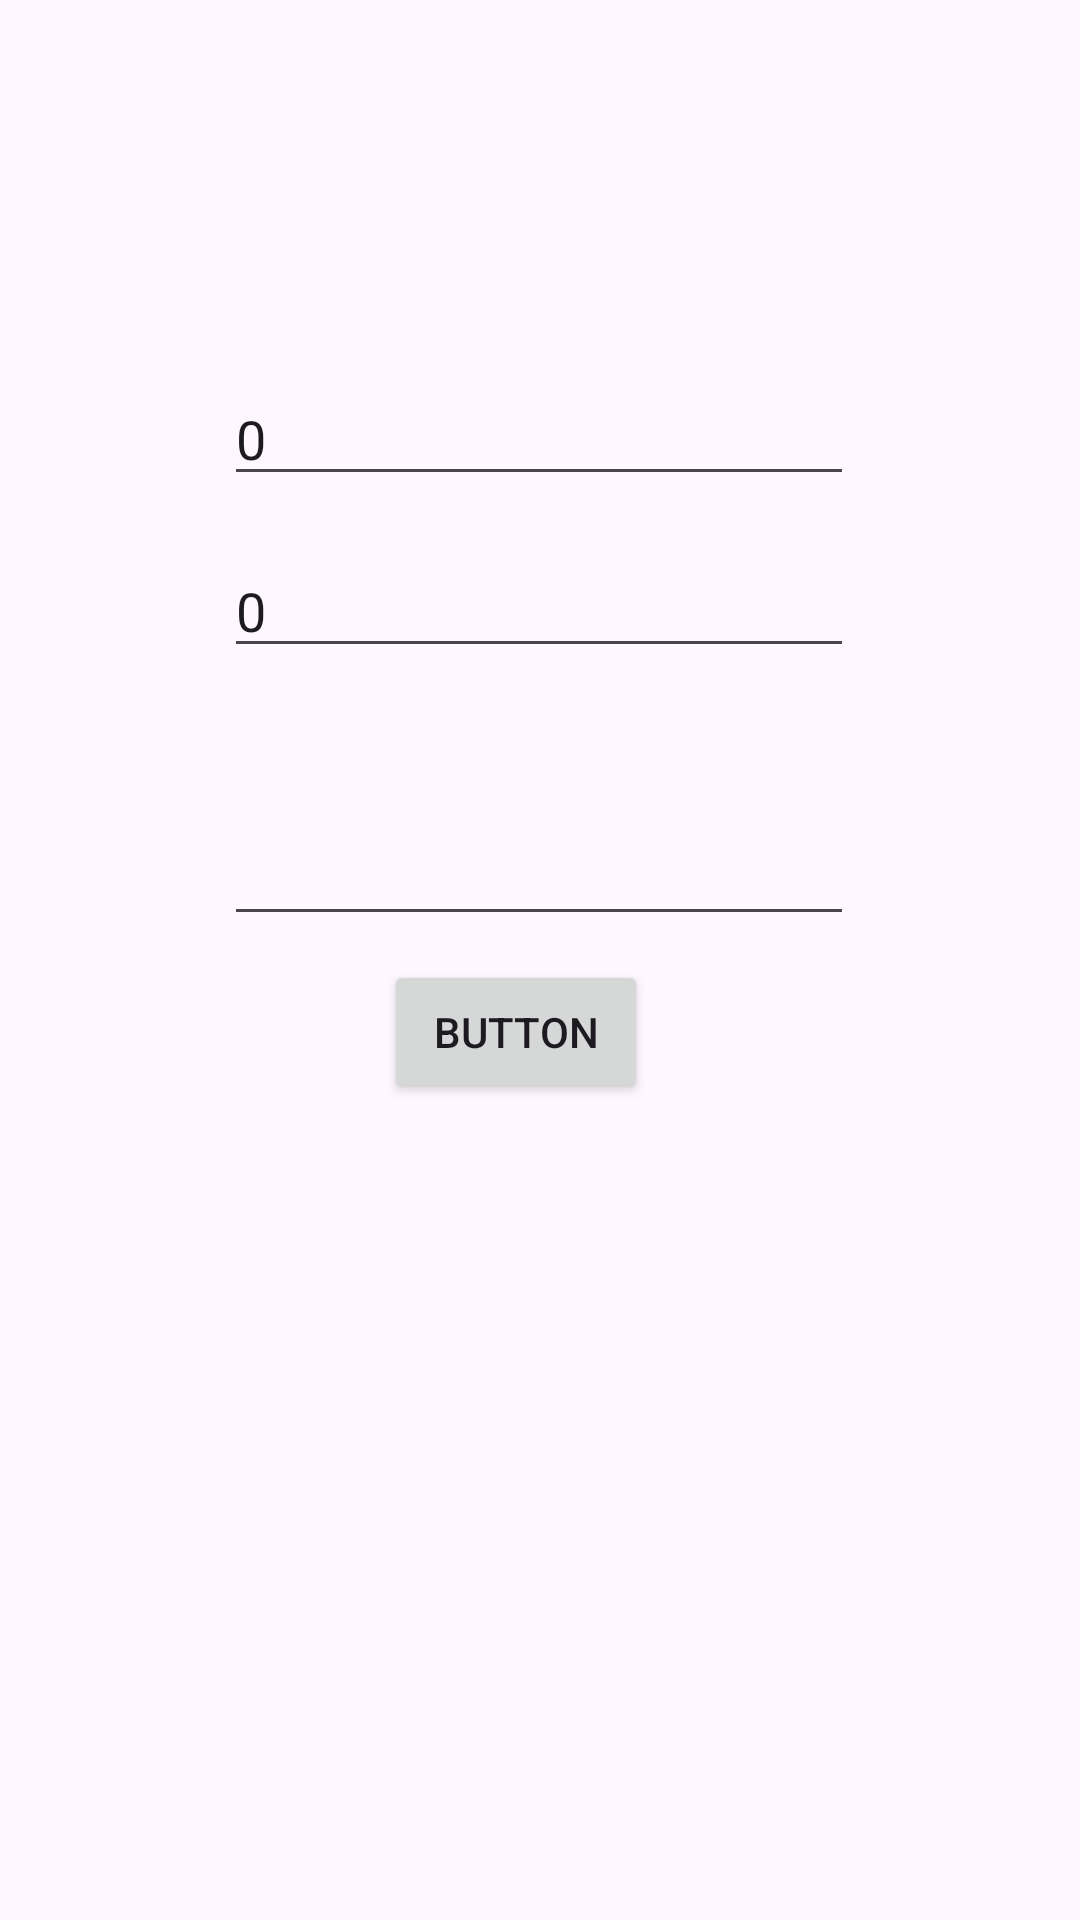

Here is an Android app screen rendered from its layout file. Give the layout XML and the strings, colors and styles it references.
<!-- AndroidManifest.xml: application theme Theme.CheckNotification -->
<!-- res/layout/activity_main.xml -->
<?xml version="1.0" encoding="utf-8"?>
<androidx.constraintlayout.widget.ConstraintLayout xmlns:android="http://schemas.android.com/apk/res/android"
    xmlns:app="http://schemas.android.com/apk/res-auto"
    xmlns:tools="http://schemas.android.com/tools"
    android:layout_width="match_parent"
    android:layout_height="match_parent"
    tools:context=".MainActivity">


    <Button
        android:id="@+id/button2"
        android:layout_width="wrap_content"
        android:layout_height="wrap_content"
        android:layout_marginBottom="272dp"
        android:text="Button"
        app:layout_constraintBottom_toBottomOf="parent"
        app:layout_constraintEnd_toEndOf="parent"
        app:layout_constraintHorizontal_bias="0.471"
        app:layout_constraintStart_toStartOf="parent" />

    <EditText
        android:text="0"
        android:id="@+id/editTextNumber1"
        android:layout_width="wrap_content"
        android:layout_height="wrap_content"
        android:layout_marginTop="124dp"
        android:ems="10"
        android:inputType="number"
        app:layout_constraintEnd_toEndOf="parent"
        app:layout_constraintHorizontal_bias="0.497"
        app:layout_constraintStart_toStartOf="parent"
        app:layout_constraintTop_toTopOf="parent" />

    <EditText
        android:text="0"
        android:id="@+id/editTextNumber2"
        android:layout_width="wrap_content"
        android:layout_height="wrap_content"
        android:layout_marginTop="16dp"
        android:ems="10"
        android:inputType="numberSigned"
        app:layout_constraintEnd_toEndOf="parent"
        app:layout_constraintHorizontal_bias="0.497"
        app:layout_constraintStart_toStartOf="parent"
        app:layout_constraintTop_toBottomOf="@+id/editTextNumber1" />

    <EditText
        android:id="@+id/editTextNumber3"
        android:layout_width="wrap_content"
        android:layout_height="wrap_content"
        android:layout_marginTop="48dp"
        android:ems="10"

        android:inputType="number"
        app:layout_constraintEnd_toEndOf="parent"
        app:layout_constraintHorizontal_bias="0.497"
        app:layout_constraintStart_toStartOf="parent"
        app:layout_constraintTop_toBottomOf="@+id/editTextNumber2" />
</androidx.constraintlayout.widget.ConstraintLayout>
<!-- resources referenced by this layout -->
<resources>
  <style name="Theme.CheckNotification" parent="Base.Theme.CheckNotification" />
  <style name="Base.Theme.CheckNotification" parent="Theme.Material3.DayNight.NoActionBar">
          
          
      </style>
</resources>
